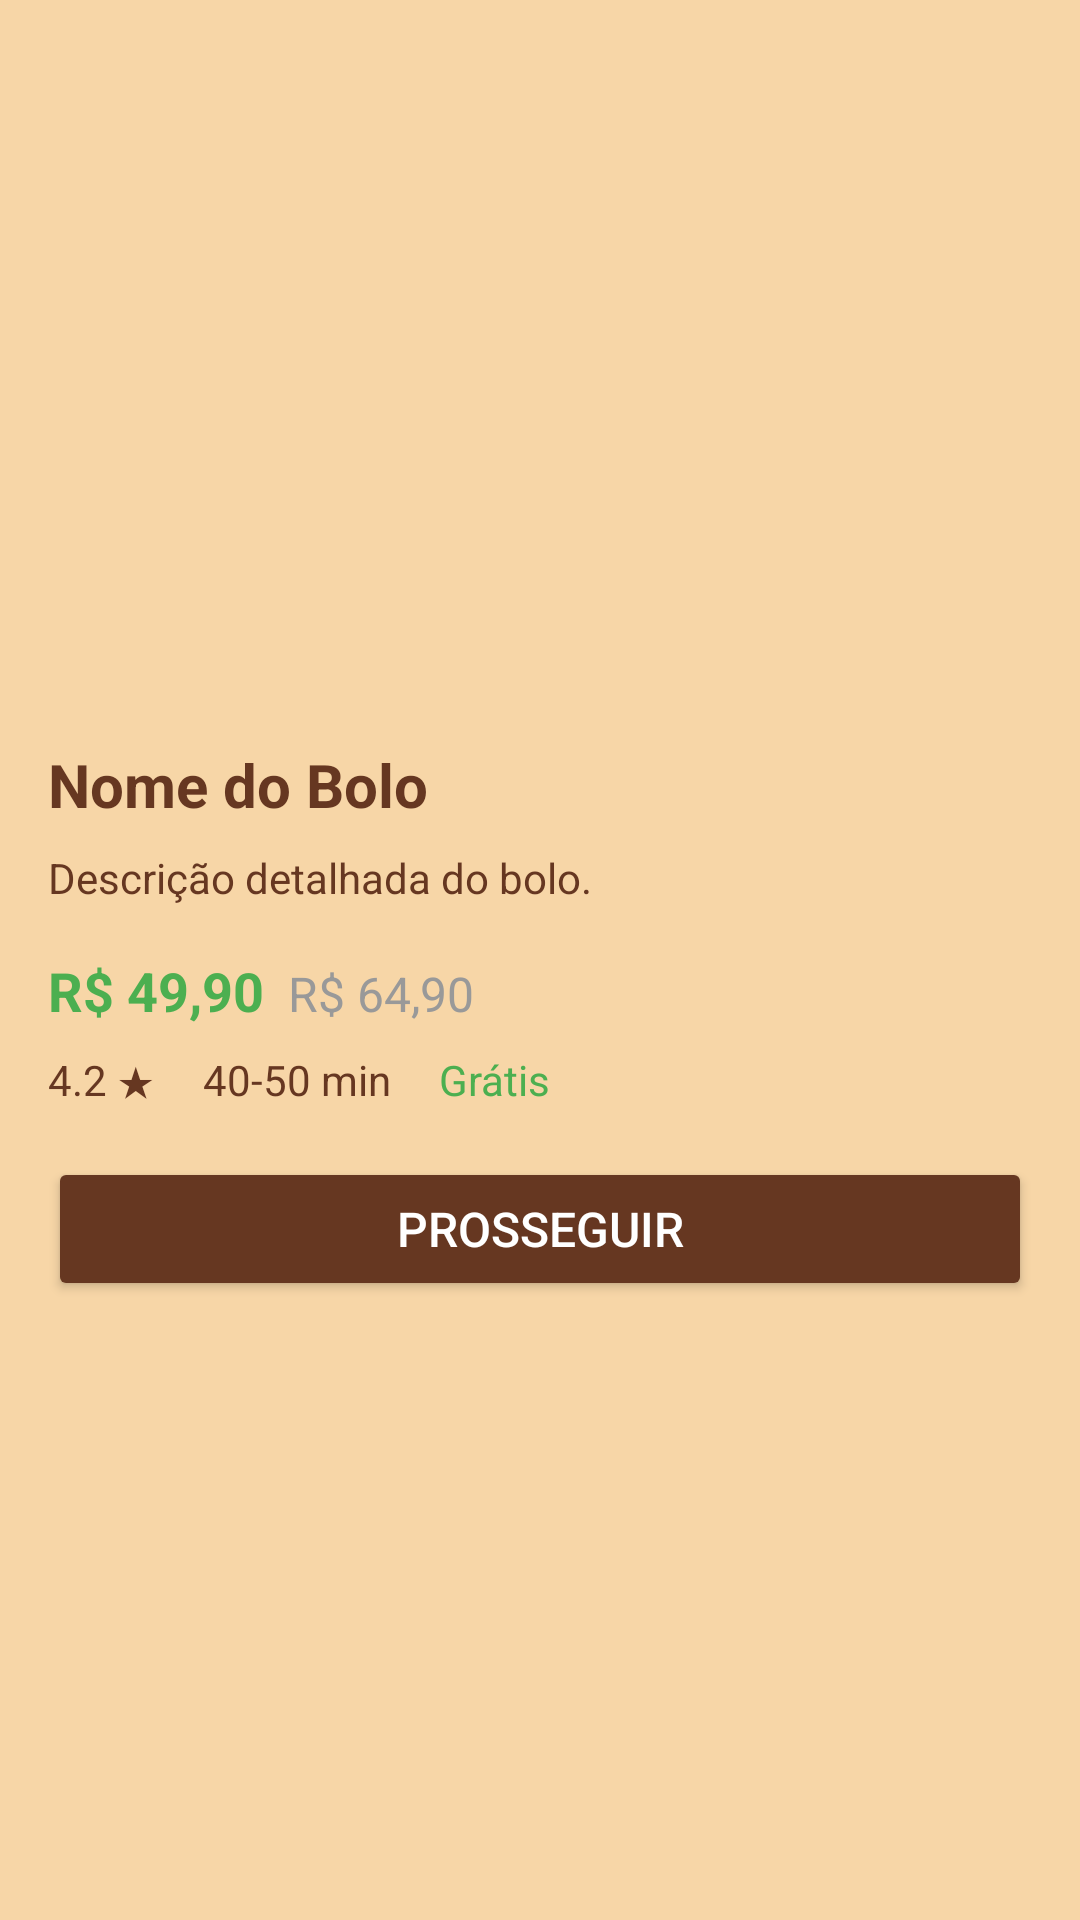

The Android layout XML behind this screen, and the referenced resources:
<!-- AndroidManifest.xml: application theme Theme.Applojadebolos -->
<!-- res/layout/product_details.xml -->
<?xml version="1.0" encoding="utf-8"?>
<ScrollView xmlns:android="http://schemas.android.com/apk/res/android"
    android:layout_width="match_parent"
    android:layout_height="match_parent"
    android:fillViewport="true"
    android:background="@color/light_ldb">

    <LinearLayout
        android:layout_width="match_parent"
        android:layout_height="wrap_content"
        android:orientation="vertical"
        android:padding="16dp">

        

        
        <ImageView
            android:id="@+id/cakeImage"
            android:layout_width="match_parent"
            android:layout_height="200dp"
            android:layout_marginTop="16dp"
            android:scaleType="centerCrop"
            android:src="@drawable/sample_image" />

        
        <TextView
            android:id="@+id/cakeName"
            android:layout_width="wrap_content"
            android:layout_height="wrap_content"
            android:layout_marginTop="16dp"
            android:text="Nome do Bolo"
            android:textSize="20sp"
            android:textStyle="bold"
            android:textColor="@color/dark_ldb" />

        <TextView
            android:id="@+id/cakeDescription"
            android:layout_width="wrap_content"
            android:layout_height="wrap_content"
            android:layout_marginTop="8dp"
            android:text="Descrição detalhada do bolo."
            android:textSize="14sp"
            android:textColor="@color/dark_ldb" />

        
        <LinearLayout
            android:layout_width="wrap_content"
            android:layout_height="wrap_content"
            android:layout_marginTop="16dp"
            android:orientation="horizontal">

            <TextView
                android:id="@+id/cakePrice"
                android:layout_width="wrap_content"
                android:layout_height="wrap_content"
                android:text="R$ 49,90"
                android:textSize="18sp"
                android:textStyle="bold"
                android:textColor="#4CAF50" />

            <TextView
                android:id="@+id/cakeOldPrice"
                android:layout_width="wrap_content"
                android:layout_height="wrap_content"
                android:layout_marginStart="8dp"
                android:text="R$ 64,90"
                android:textSize="16sp"
                android:paintFlags="strikeThruText"
                android:textColor="#999999" />
        </LinearLayout>

        
        <LinearLayout
            android:layout_width="wrap_content"
            android:layout_height="wrap_content"
            android:layout_marginTop="8dp"
            android:orientation="horizontal"
            android:gravity="center_vertical">

            <TextView
                android:id="@+id/cakeRating"
                android:layout_width="wrap_content"
                android:layout_height="wrap_content"
                android:text="4.2 ★"
                android:textSize="14sp"
                android:textColor="@color/dark_ldb" />

            <TextView
                android:id="@+id/cakeDeliveryTime"
                android:layout_width="wrap_content"
                android:layout_height="wrap_content"
                android:layout_marginStart="16dp"
                android:text="40-50 min"
                android:textSize="14sp"
                android:textColor="@color/dark_ldb" />

            <TextView
                android:id="@+id/cakeDeliveryFee"
                android:layout_width="wrap_content"
                android:layout_height="wrap_content"
                android:layout_marginStart="16dp"
                android:text="Grátis"
                android:textSize="14sp"
                android:textColor="#4CAF50" />
        </LinearLayout>

        <Button
            android:id="@+id/proceedButton"
            android:layout_width="match_parent"
            android:layout_height="wrap_content"
            android:layout_marginTop="16dp"
            android:text="Prosseguir"
            android:backgroundTint="@color/dark_ldb"
            android:textColor="@color/white"
            android:textSize="16sp" />

    </LinearLayout>
</ScrollView>
<!-- resources referenced by this layout -->
<resources>
  <color name="dark_ldb">#663721</color>
  <color name="light_ldb">#f7d6a7</color>
  <color name="white">#FFFFFFFF</color>
  <style name="Theme.Applojadebolos" parent="Base.Theme.Applojadebolos" />
  <style name="Base.Theme.Applojadebolos" parent="Theme.Material3.DayNight.NoActionBar">
          
          
      </style>
</resources>
